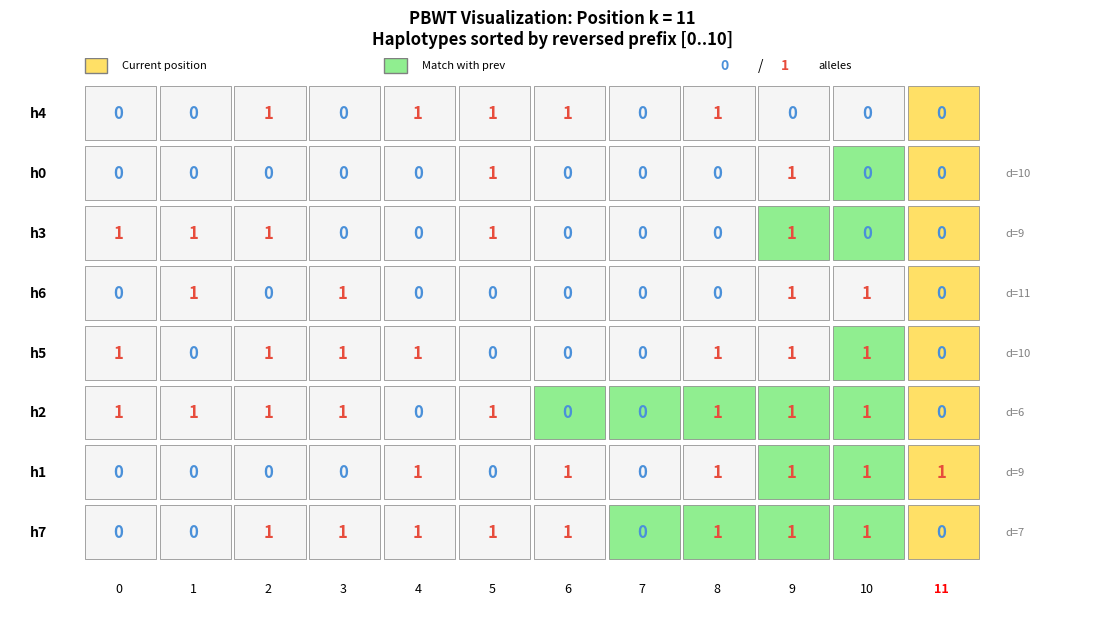

Source code (Python):
#!/usr/bin/env python3
"""
PBWT Animation - Visualizing Richard Durbin's Positional Burrows-Wheeler Transform

This script creates an animation showing how haplotype sequences are progressively
sorted by their reversed prefixes at each position, as shown in Figure 1 of:
Durbin R. "Efficient haplotype matching and storage using the positional
Burrows-Wheeler transform (PBWT)" Bioinformatics 2014.

The animation shows:
- Haplotypes sorted by reversed prefix at each position k
- The allele values at position k highlighted
- How the sort order changes from position k to k+1
- Maximal matches between adjacent sequences underlined
"""

import numpy as np
import matplotlib.pyplot as plt
import matplotlib.patches as patches
from matplotlib.animation import FuncAnimation, PillowWriter
from matplotlib.colors import LinearSegmentedColormap
import argparse


def simulate_haplotypes(n_haplotypes=8, n_sites=12, seed=42):
    """
    Simulate a small haplotype panel with some structure.
    Creates correlated haplotypes to show interesting sorting behavior.
    """
    np.random.seed(seed)

    # Create base haplotypes with some structure
    haplotypes = np.zeros((n_haplotypes, n_sites), dtype=int)

    # Create a few "founder" patterns and derive others from them
    n_founders = 3
    founders = np.random.randint(0, 2, (n_founders, n_sites))

    for i in range(n_haplotypes):
        # Pick a founder to base this haplotype on
        founder_idx = i % n_founders
        haplotypes[i] = founders[founder_idx].copy()

        # Add some random mutations
        n_mutations = np.random.randint(1, n_sites // 3)
        mutation_sites = np.random.choice(n_sites, n_mutations, replace=False)
        haplotypes[i, mutation_sites] = 1 - haplotypes[i, mutation_sites]

    return haplotypes


def compute_pbwt(haplotypes):
    """
    Compute the PBWT (positional prefix arrays) for all positions.

    Returns:
        a_list: List of permutation arrays (sort order at each position)
        d_list: List of divergence arrays (position where match with previous starts)
    """
    M, N = haplotypes.shape  # M haplotypes, N sites

    a_list = []  # Sort order at each position
    d_list = []  # Divergence values

    # Initial order (identity permutation)
    a = np.arange(M)
    d = np.zeros(M, dtype=int)

    a_list.append(a.copy())
    d_list.append(d.copy())

    for k in range(N):
        # Get allele values at position k in current sorted order
        y = haplotypes[a, k]

        # Build new sorted order by stable partitioning:
        # First all sequences with y[i]=0, then all with y[i]=1
        # This is the key insight: sorting by prefix up to k+1 just requires
        # splitting by value at k while preserving relative order

        a_new = np.empty(M, dtype=int)
        d_new = np.empty(M, dtype=int)

        # Track where 0s and 1s go
        zeros_idx = 0
        ones_idx = np.sum(y == 0)

        p = k + 1  # Track divergence for zeros group
        q = k + 1  # Track divergence for ones group

        for i in range(M):
            if y[i] == 0:
                a_new[zeros_idx] = a[i]
                # Divergence: if previous in new order had different value, match starts at k
                d_new[zeros_idx] = p
                p = d[i]
                zeros_idx += 1
            else:
                a_new[ones_idx] = a[i]
                d_new[ones_idx] = q
                q = d[i]
                ones_idx += 1

        a = a_new
        d = d_new
        a_list.append(a.copy())
        d_list.append(d.copy())

    return a_list, d_list


def create_figure1_frame(haplotypes, a_list, d_list, k, ax, original_indices=None):
    """
    Create a single frame showing the PBWT state at position k.

    This mimics Figure 1 from Durbin's paper:
    - Shows haplotypes sorted by reversed prefix up to position k
    - Highlights the current position k
    - Shows match lengths with previous sequence
    """
    ax.clear()

    M, N = haplotypes.shape
    a_k = a_list[k]  # Sort order at position k
    d_k = d_list[k]  # Divergence values at position k

    # Colors for alleles
    color_0 = '#4A90D9'  # Blue for 0
    color_1 = '#E74C3C'  # Red for 1
    bg_color = '#F5F5F5'
    highlight_color = '#FFE066'
    match_color = '#90EE90'  # Light green for matching regions

    cell_width = 1.0
    cell_height = 0.8

    # Draw each haplotype in sorted order
    for row_idx, hap_idx in enumerate(a_k):
        y_pos = M - row_idx - 1  # Flip so row 0 is at top

        # Get the haplotype sequence
        hap = haplotypes[hap_idx]

        # Calculate match length with previous sequence in sorted order
        if row_idx > 0:
            prev_hap_idx = a_k[row_idx - 1]
            match_start = d_k[row_idx]
        else:
            match_start = k  # No previous sequence

        # Draw each site
        for site in range(N):
            x_pos = site * cell_width

            # Determine cell color and style
            allele = hap[site]

            # Background color
            if site == k:
                # Highlight current position
                bg = highlight_color
            elif site < k and site >= match_start and row_idx > 0:
                # Part of match with previous sequence
                bg = match_color
            else:
                bg = bg_color

            # Draw cell background
            rect = patches.Rectangle(
                (x_pos, y_pos * cell_height),
                cell_width * 0.95,
                cell_height * 0.9,
                facecolor=bg,
                edgecolor='gray',
                linewidth=0.5
            )
            ax.add_patch(rect)

            # Draw allele - always visible, but faded for future positions
            if site <= k:
                # Processed positions: bold colors
                allele_color = color_1 if allele == 1 else color_0
                fontweight = 'bold'
                alpha = 1.0
            else:
                # Future positions: faded colors
                allele_color = '#E8A0A0' if allele == 1 else '#A0C4E8'
                fontweight = 'normal'
                alpha = 0.6

            ax.text(
                x_pos + cell_width * 0.45,
                y_pos * cell_height + cell_height * 0.45,
                str(allele),
                ha='center', va='center',
                fontsize=12, fontweight=fontweight,
                color=allele_color, alpha=alpha
            )

        # Add row labels (original haplotype index)
        ax.text(
            -0.5, y_pos * cell_height + cell_height * 0.45,
            f'h{hap_idx}',
            ha='right', va='center',
            fontsize=10, fontweight='bold'
        )

        # Add divergence value on the right
        if row_idx > 0:
            ax.text(
                N * cell_width + 0.3,
                y_pos * cell_height + cell_height * 0.45,
                f'd={match_start}',
                ha='left', va='center',
                fontsize=8,
                color='gray'
            )

    # Add position labels at bottom
    for site in range(N):
        color = 'red' if site == k else 'black'
        weight = 'bold' if site == k else 'normal'
        ax.text(
            site * cell_width + cell_width * 0.45,
            -0.4,
            str(site),
            ha='center', va='center',
            fontsize=9,
            color=color,
            fontweight=weight
        )

    # Set axis properties
    ax.set_xlim(-1, N * cell_width + 1.5)
    ax.set_ylim(-0.8, M * cell_height + 0.3)
    ax.set_aspect('equal')
    ax.axis('off')

    # Title
    ax.set_title(
        f'PBWT Visualization: Position k = {k}\n'
        f'Haplotypes sorted by reversed prefix [0..{k-1}]' if k > 0 else
        f'PBWT Visualization: Position k = {k}\n'
        f'Initial order (no prefix yet)',
        fontsize=12, fontweight='bold', pad=10
    )

    # Add legend
    legend_y = M * cell_height + 0.1
    ax.add_patch(patches.Rectangle((0, legend_y), 0.3, 0.2, facecolor=highlight_color, edgecolor='gray'))
    ax.text(0.5, legend_y + 0.1, 'Current position', fontsize=8, va='center')

    ax.add_patch(patches.Rectangle((4, legend_y), 0.3, 0.2, facecolor=match_color, edgecolor='gray'))
    ax.text(4.5, legend_y + 0.1, 'Match with prev', fontsize=8, va='center')

    ax.text(8.5, legend_y + 0.1, '0', fontsize=10, color=color_0, fontweight='bold', va='center')
    ax.text(9, legend_y + 0.1, '/', fontsize=10, va='center')
    ax.text(9.3, legend_y + 0.1, '1', fontsize=10, color=color_1, fontweight='bold', va='center')
    ax.text(9.8, legend_y + 0.1, 'alleles', fontsize=8, va='center')


def create_animation(haplotypes, output_file='pbwt_animation.gif', fps=1):
    """
    Create an animated GIF showing the PBWT algorithm frame by frame.
    """
    M, N = haplotypes.shape

    # Compute PBWT
    a_list, d_list = compute_pbwt(haplotypes)

    # Create figure
    fig, ax = plt.subplots(figsize=(14, 8))
    fig.patch.set_facecolor('white')

    def animate(frame):
        k = frame
        create_figure1_frame(haplotypes, a_list, d_list, k, ax)
        return []

    # Create animation
    anim = FuncAnimation(
        fig, animate,
        frames=N,
        interval=1000 // fps,
        blit=False
    )

    # Save as GIF
    print(f"Creating animation with {N} frames...")
    writer = PillowWriter(fps=fps)
    anim.save(output_file, writer=writer, dpi=100)
    print(f"Animation saved to {output_file}")

    plt.close()
    return a_list, d_list


def save_individual_frames(haplotypes, output_dir='.', prefix='pbwt_frame'):
    """
    Save individual frames as PNG files.
    """
    import os

    M, N = haplotypes.shape

    # Compute PBWT
    a_list, d_list = compute_pbwt(haplotypes)

    print(f"Saving {N} individual frames...")

    for k in range(N):
        fig, ax = plt.subplots(figsize=(14, 8))
        fig.patch.set_facecolor('white')

        create_figure1_frame(haplotypes, a_list, d_list, k, ax)

        filename = os.path.join(output_dir, f'{prefix}_{k:02d}.png')
        fig.savefig(filename, dpi=150, bbox_inches='tight', facecolor='white')
        plt.close()
        print(f"  Saved {filename}")

    return a_list, d_list


def print_haplotype_panel(haplotypes):
    """Print the haplotype panel in a nice format."""
    M, N = haplotypes.shape
    print("\nHaplotype Panel:")
    print("-" * (N * 2 + 5))
    for i in range(M):
        hap_str = ' '.join(str(x) for x in haplotypes[i])
        print(f"h{i}: {hap_str}")
    print("-" * (N * 2 + 5))


def print_pbwt_state(haplotypes, a_list, d_list):
    """Print the PBWT state at each position."""
    M, N = haplotypes.shape

    print("\nPBWT Sort Order at Each Position:")
    print("=" * 50)

    for k in range(N + 1):
        a_k = a_list[k]
        d_k = d_list[k]

        print(f"\nPosition k={k}:")
        print(f"  Sort order a[k]: {list(a_k)}")
        print(f"  Divergence d[k]: {list(d_k)}")

        if k < N:
            print(f"  Sorted haplotypes at site {k}:")
            for i, hap_idx in enumerate(a_k):
                prefix = ''.join(str(x) for x in haplotypes[hap_idx, :k+1])
                print(f"    Row {i}: h{hap_idx} -> prefix: {prefix if prefix else '(empty)'}, "
                      f"allele at k={k}: {haplotypes[hap_idx, k]}")


if __name__ == '__main__':
    parser = argparse.ArgumentParser(description='PBWT Animation Generator')
    parser.add_argument('--haplotypes', '-n', type=int, default=8,
                        help='Number of haplotypes (default: 8)')
    parser.add_argument('--sites', '-s', type=int, default=12,
                        help='Number of sites (default: 12)')
    parser.add_argument('--seed', type=int, default=42,
                        help='Random seed (default: 42)')
    parser.add_argument('--output', '-o', type=str, default='pbwt_animation.gif',
                        help='Output filename (default: pbwt_animation.gif)')
    parser.add_argument('--fps', type=int, default=1,
                        help='Frames per second (default: 1)')
    parser.add_argument('--frames-only', action='store_true',
                        help='Save individual frames instead of animation')
    parser.add_argument('--verbose', '-v', action='store_true',
                        help='Print detailed PBWT state information')

    args = parser.parse_args()

    # Generate haplotypes
    print(f"Generating {args.haplotypes} haplotypes with {args.sites} sites...")
    haplotypes = simulate_haplotypes(args.haplotypes, args.sites, args.seed)

    print_haplotype_panel(haplotypes)

    if args.frames_only:
        a_list, d_list = save_individual_frames(haplotypes, prefix='pbwt_frame')
    else:
        a_list, d_list = create_animation(haplotypes, args.output, args.fps)

    if args.verbose:
        print_pbwt_state(haplotypes, a_list, d_list)

    print("\nDone!")
